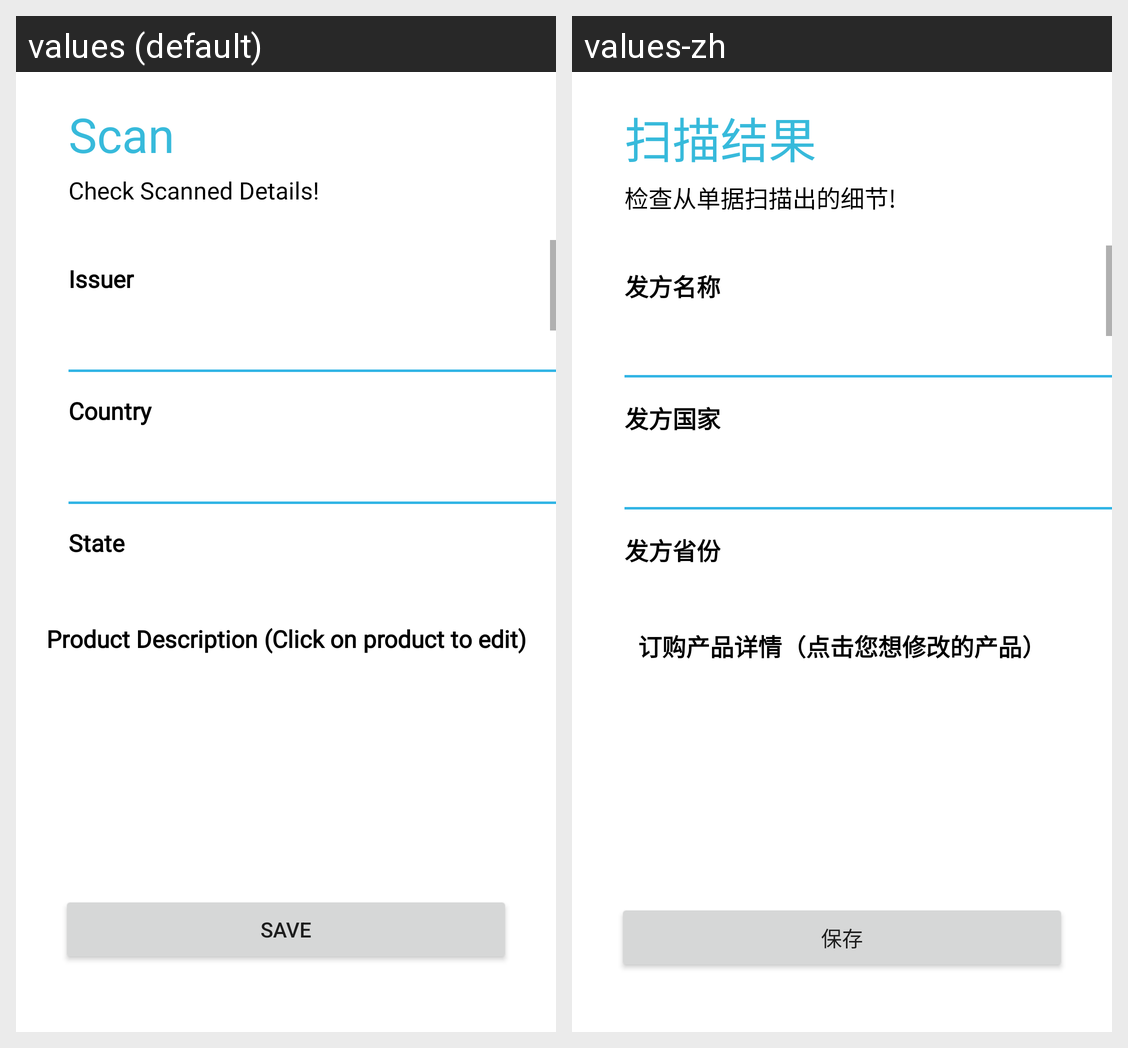

Locale-by-locale string values for the Android screen shown in this grid:
Android screen res/layout/activity_scan_result.xml rendered under 2 locales, left to right: values (default), values-zh. Device: Nexus 5 (rendered at 1080×1920; each locale shown at half size, 540×960, under a caption strip naming it); theme Theme.INFS3605ESS.
Strings drawn on this screen, with the default value and each locale's value (text and hints the layout hard-codes, and strings that could not be matched under every locale, appear in the picture but are not listed):

activity_scan_result_1
  values: Scan
  values-zh: 扫描结果

activity_scan_result_2
  values: Check Scanned Details!
  values-zh: 检查从单据扫描出的细节!

activity_scan_result_3
  values: Issuer
  values-zh: 发方名称

activity_scan_result_4
  values: Country
  values-zh: 发方国家

activity_scan_result_5
  values: State
  values-zh: 发方省份

activity_scan_description_modify_5
  values: Product Description (Click on product to edit)
  values-zh: 订购产品详情（点击您想修改的产品）

activity_scan_result_15
  values: Save
  values-zh: 保存
